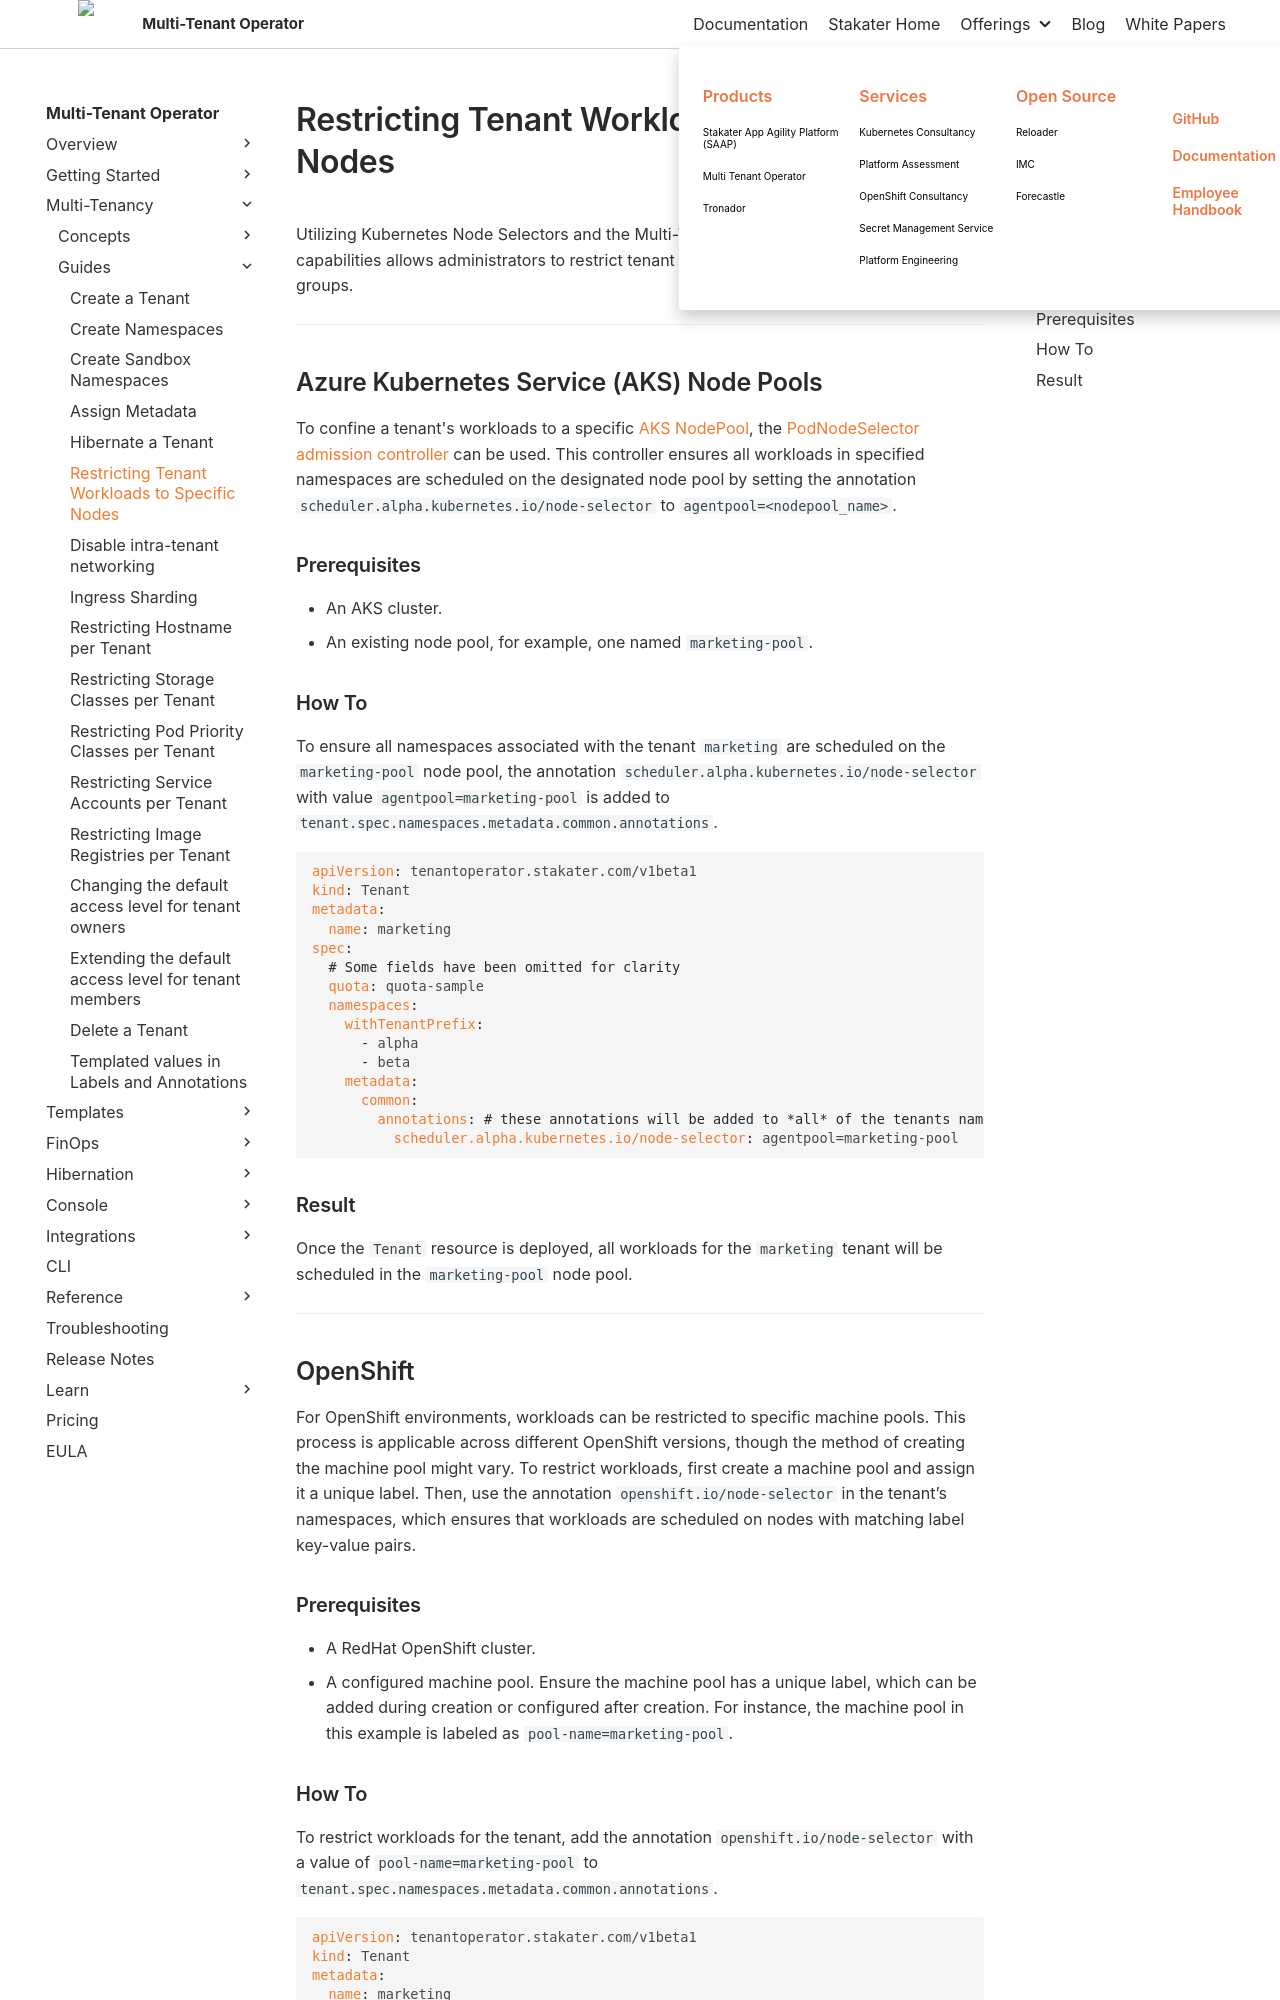

repository: stakater/mto-docs · page: 1.10/guides/restrict-nodepool-per-tenant.html · generator: mkdocs

# Restricting Tenant Workloads to Specific Nodes

Utilizing Kubernetes Node Selectors and the Multi-Tenant Operator's advanced templating capabilities allows administrators to restrict tenant workloads to specific nodes or node groups.

---

## Azure Kubernetes Service (AKS) Node Pools

To confine a tenant's workloads to a specific [AKS NodePool](https://learn.microsoft.com/en-us/azure/aks/create-node-pools), the [PodNodeSelector admission controller](https://kubernetes.io/docs/reference/access-authn-authz/admission-controllers/#podnodeselector) can be used. This controller ensures all workloads in specified namespaces are scheduled on the designated node pool by setting the annotation `scheduler.alpha.kubernetes.io/node-selector` to `agentpool=<nodepool_name>`.

### Prerequisites

- An AKS cluster.
- An existing node pool, for example, one named `marketing-pool`.

### How To

To ensure all namespaces associated with the tenant `marketing` are scheduled on the `marketing-pool` node pool, the annotation `scheduler.alpha.kubernetes.io/node-selector` with value `agentpool=marketing-pool` is added to `tenant.spec.namespaces.metadata.common.annotations`.

```yaml
apiVersion: tenantoperator.stakater.com/v1beta1
kind: Tenant
metadata:
  name: marketing
spec:
  # Some fields have been omitted for clarity
  quota: quota-sample
  namespaces:
    withTenantPrefix:
      - alpha
      - beta
    metadata:
      common:
        annotations: # these annotations will be added to *all* of the tenants namespaces
          scheduler.alpha.kubernetes.io/node-selector: agentpool=marketing-pool
```

### Result

Once the `Tenant` resource is deployed, all workloads for the `marketing` tenant will be scheduled in the `marketing-pool` node pool.

---

## OpenShift

For OpenShift environments, workloads can be restricted to specific machine pools. This process is applicable across different OpenShift versions, though the method of creating the machine pool might vary. To restrict workloads, first create a machine pool and assign it a unique label. Then, use the annotation `openshift.io/node-selector` in the tenant’s namespaces, which ensures that workloads are scheduled on nodes with matching label key-value pairs.
